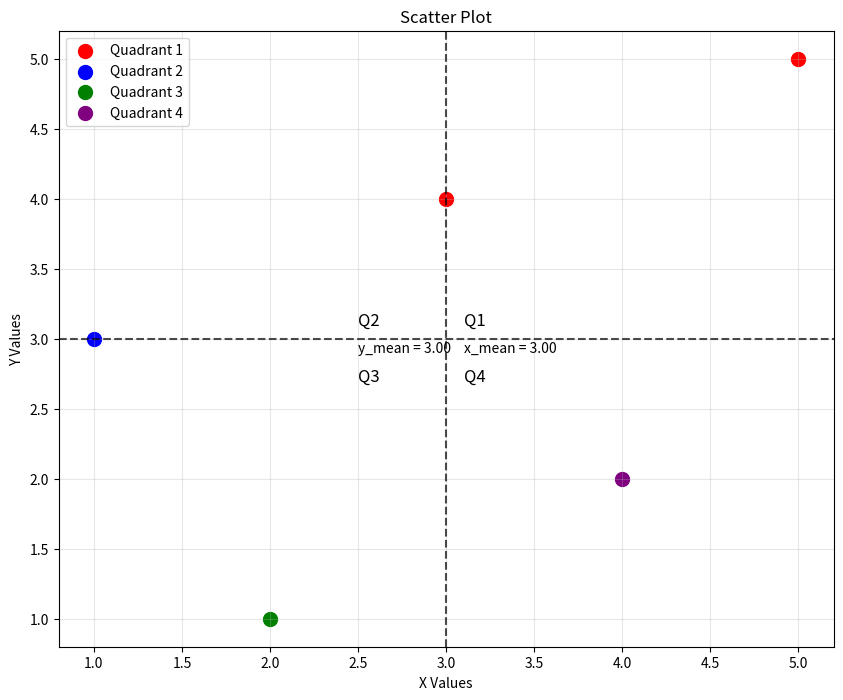

The matplotlib source for this figure:
import pandas as pd
import numpy as np
import matplotlib.pyplot as plt

x_values = [1, 2, 3, 4, 5]
y_values = [3, 1, 4, 2, 5]

df = pd.DataFrame({
    'x': x_values,
    'y': y_values
})

x_mean = df['x'].mean()
y_mean = df['y'].mean()

print(f"Mean of x: {x_mean}")
print(f"Mean of y: {y_mean}")

def assign_quadrant(row):
    if row['x'] >= x_mean and row['y'] >= y_mean:
        return 1
    elif row['x'] < x_mean and row['y'] >= y_mean:
        return 2
    elif row['x'] < x_mean and row['y'] < y_mean:
        return 3
    else:
        return 4

df['quadrant'] = df.apply(assign_quadrant, axis=1)

print("\nDataFrame with quadrant assignments:")
print(df)

plt.figure(figsize=(10, 8))

colors = {1: 'red', 2: 'blue', 3: 'green', 4: 'purple'}
for quadrant, color in colors.items():
    quadrant_data = df[df['quadrant'] == quadrant]
    plt.scatter(quadrant_data['x'], quadrant_data['y'], c=color, label=f'Quadrant {quadrant}', s=100)

plt.axvline(x=x_mean, color='black', linestyle='--', alpha=0.7)
plt.axhline(y=y_mean, color='black', linestyle='--', alpha=0.7)

plt.xlabel('X Values')
plt.ylabel('Y Values')
plt.title('Scatter Plot')
plt.grid(True, alpha=0.3)
plt.legend()

plt.text(x_mean + 0.1, y_mean + 0.1, "Q1", fontsize=12)
plt.text(x_mean - 0.5, y_mean + 0.1, "Q2", fontsize=12)
plt.text(x_mean - 0.5, y_mean - 0.3, "Q3", fontsize=12)
plt.text(x_mean + 0.1, y_mean - 0.3, "Q4", fontsize=12)

plt.text(x_mean + 0.1, y_mean - 0.1, f"x_mean = {x_mean:.2f}", fontsize=10)
plt.text(x_mean - 0.5, y_mean - 0.1, f"y_mean = {y_mean:.2f}", fontsize=10)

# plt.tight_layout()
plt.show()